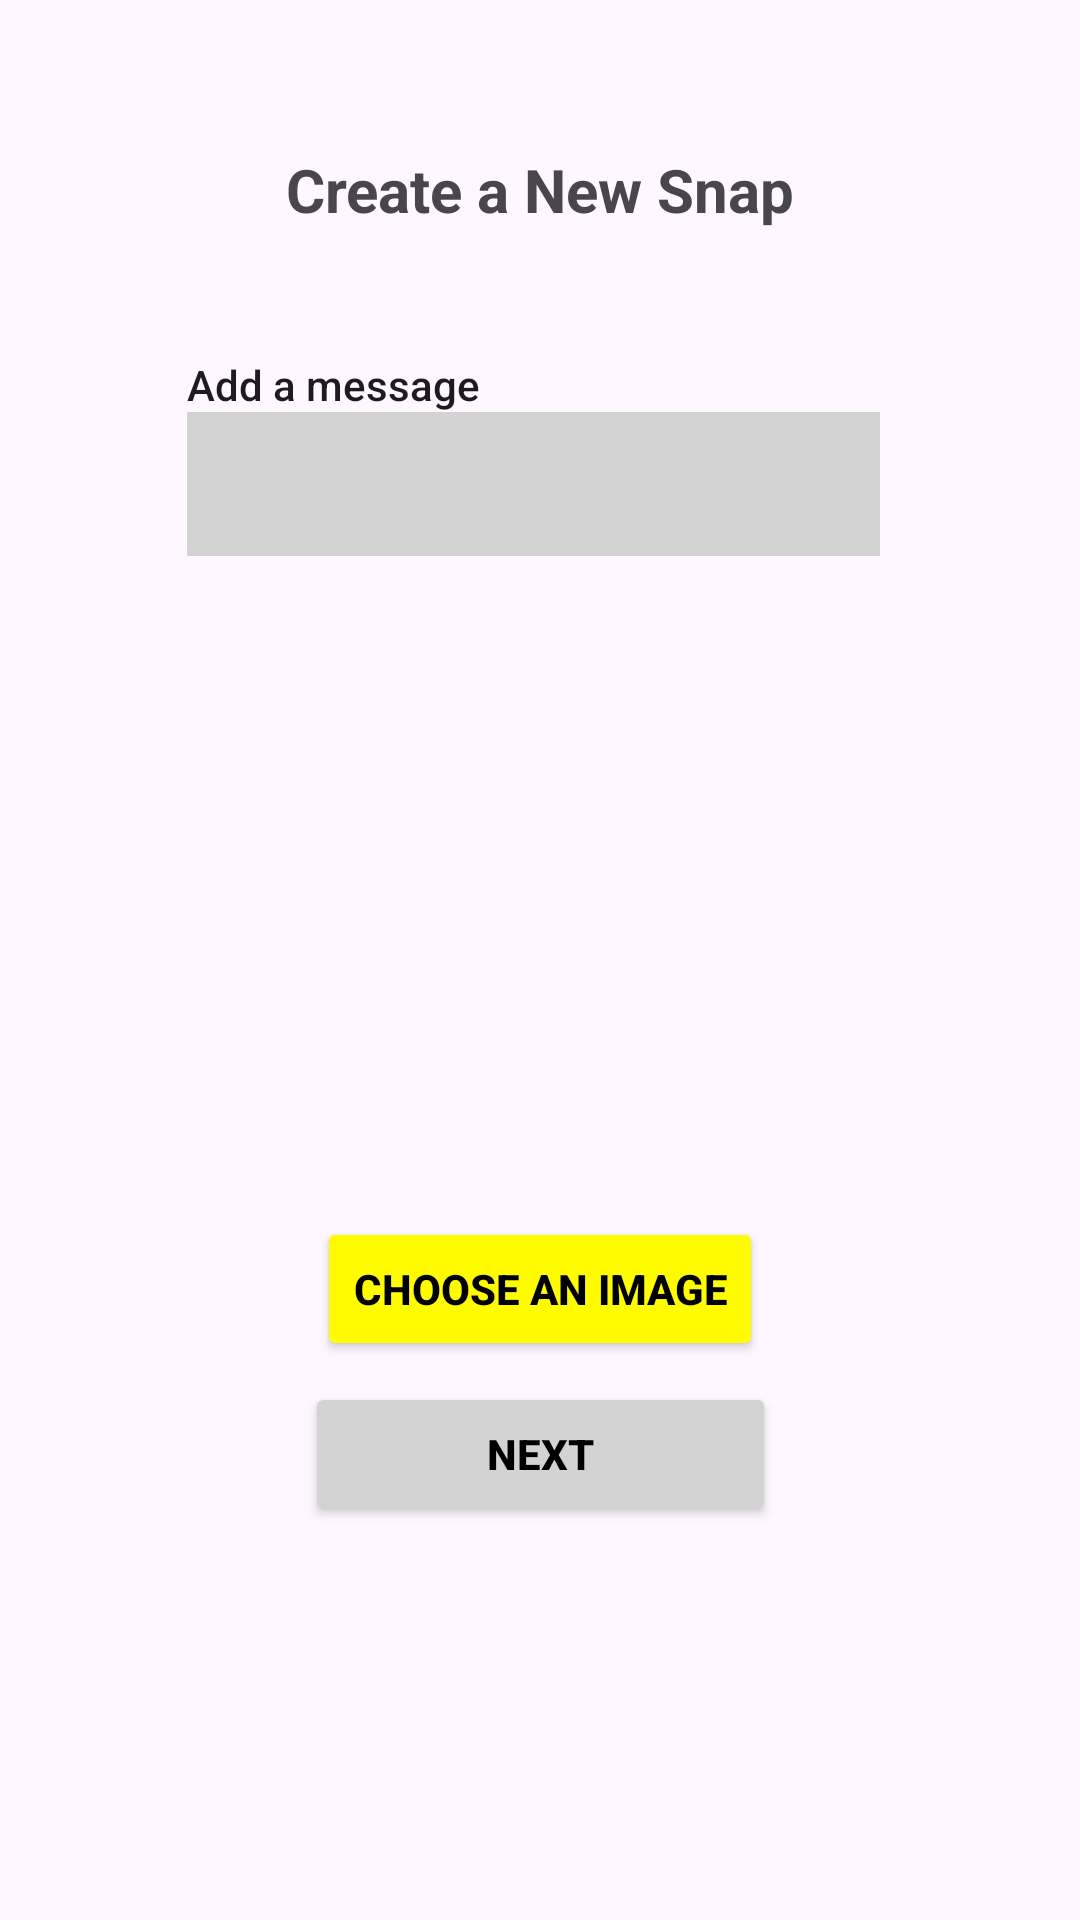

This screen was rendered from an Android layout file. Write that file and the resources it references.
<!-- AndroidManifest.xml: application theme Theme.CloneSnapchatApp -->
<!-- res/layout/activity_create_snap.xml -->
<?xml version="1.0" encoding="utf-8"?>
<androidx.constraintlayout.widget.ConstraintLayout xmlns:android="http://schemas.android.com/apk/res/android"
    xmlns:app="http://schemas.android.com/apk/res-auto"
    xmlns:tools="http://schemas.android.com/tools"
    android:layout_width="match_parent"
    android:layout_height="match_parent"
    tools:context=".CreateSnapActivity">


    <TextView
        android:id="@+id/chatTextView"
        android:layout_width="wrap_content"
        android:layout_height="wrap_content"
        android:text="Create a New Snap"
        android:textSize="20sp"
        android:textStyle="bold"
        app:layout_constraintBottom_toBottomOf="parent"
        app:layout_constraintEnd_toEndOf="parent"
        app:layout_constraintStart_toStartOf="parent"
        app:layout_constraintTop_toTopOf="parent"
        app:layout_constraintVertical_bias="0.081" />

    <ImageView
        android:id="@+id/snapImageView"
        android:layout_width="0dp"
        android:layout_height="0dp"
        android:layout_marginStart="94dp"
        android:layout_marginTop="26dp"
        android:layout_marginEnd="92dp"
        android:layout_marginBottom="27dp"
        android:scaleType="centerCrop"
        app:layout_constraintBottom_toTopOf="@+id/imgButton"
        app:layout_constraintEnd_toEndOf="parent"
        app:layout_constraintHorizontal_bias="0.0"
        app:layout_constraintStart_toStartOf="parent"
        app:layout_constraintTop_toBottomOf="@+id/msgEditText"
        app:srcCompat="@drawable/image_placeholder" />

    <Button
        android:id="@+id/nextButton"
        android:layout_width="157dp"
        android:layout_height="48dp"
        android:backgroundTint="@color/light_gray"
        android:onClick="nextBtnPressed"
        android:text="Next"
        android:textColor="@color/black"
        android:textStyle="bold"
        app:layout_constraintBottom_toBottomOf="parent"
        app:layout_constraintEnd_toEndOf="parent"
        app:layout_constraintStart_toStartOf="parent"
        app:layout_constraintTop_toTopOf="parent"
        app:layout_constraintVertical_bias="0.778" />

    <Button
        android:id="@+id/imgButton"
        android:layout_width="wrap_content"
        android:layout_height="wrap_content"
        android:backgroundTint="@color/snapchat_yellow"
        android:onClick="chooseImgBtnPressed"
        android:text="Choose an image"
        android:textColor="@color/black"
        android:textStyle="bold"
        app:layout_constraintBottom_toBottomOf="parent"
        app:layout_constraintEnd_toEndOf="parent"
        app:layout_constraintStart_toStartOf="parent"
        app:layout_constraintTop_toTopOf="parent"
        app:layout_constraintVertical_bias="0.685" />

    <TextView
        android:id="@+id/usernameTextView"
        android:layout_width="wrap_content"
        android:layout_height="wrap_content"
        android:layout_marginEnd="252dp"
        android:text="Add a message"
        android:textAppearance="@style/TextAppearance.AppCompat.Body2"
        app:layout_constraintBottom_toBottomOf="parent"
        app:layout_constraintEnd_toEndOf="parent"
        app:layout_constraintHorizontal_bias="0.0"
        app:layout_constraintStart_toStartOf="@+id/msgEditText"
        app:layout_constraintTop_toTopOf="parent"
        app:layout_constraintVertical_bias="0.191" />

    <EditText
        android:id="@+id/msgEditText"
        android:layout_width="231dp"
        android:layout_height="48dp"
        android:background="@color/light_gray"
        android:ems="10"
        android:inputType="text"
        android:paddingLeft="10dp"
        android:paddingRight="10dp"
        android:text=""
        app:layout_constraintBottom_toBottomOf="parent"
        app:layout_constraintEnd_toEndOf="parent"
        app:layout_constraintHorizontal_bias="0.483"
        app:layout_constraintStart_toStartOf="parent"
        app:layout_constraintTop_toTopOf="parent"
        app:layout_constraintVertical_bias="0.232" />

</androidx.constraintlayout.widget.ConstraintLayout>
<!-- resources referenced by this layout -->
<resources>
  <color name="black">#FF000000</color>
  <color name="light_gray">#D3D3D3</color>
  <color name="snapchat_yellow">#FFFC00</color>
  <style name="Theme.CloneSnapchatApp" parent="Base.Theme.CloneSnapchatApp" />
  <style name="Base.Theme.CloneSnapchatApp" parent="Theme.Material3.DayNight.NoActionBar">
          
          
      </style>
</resources>
